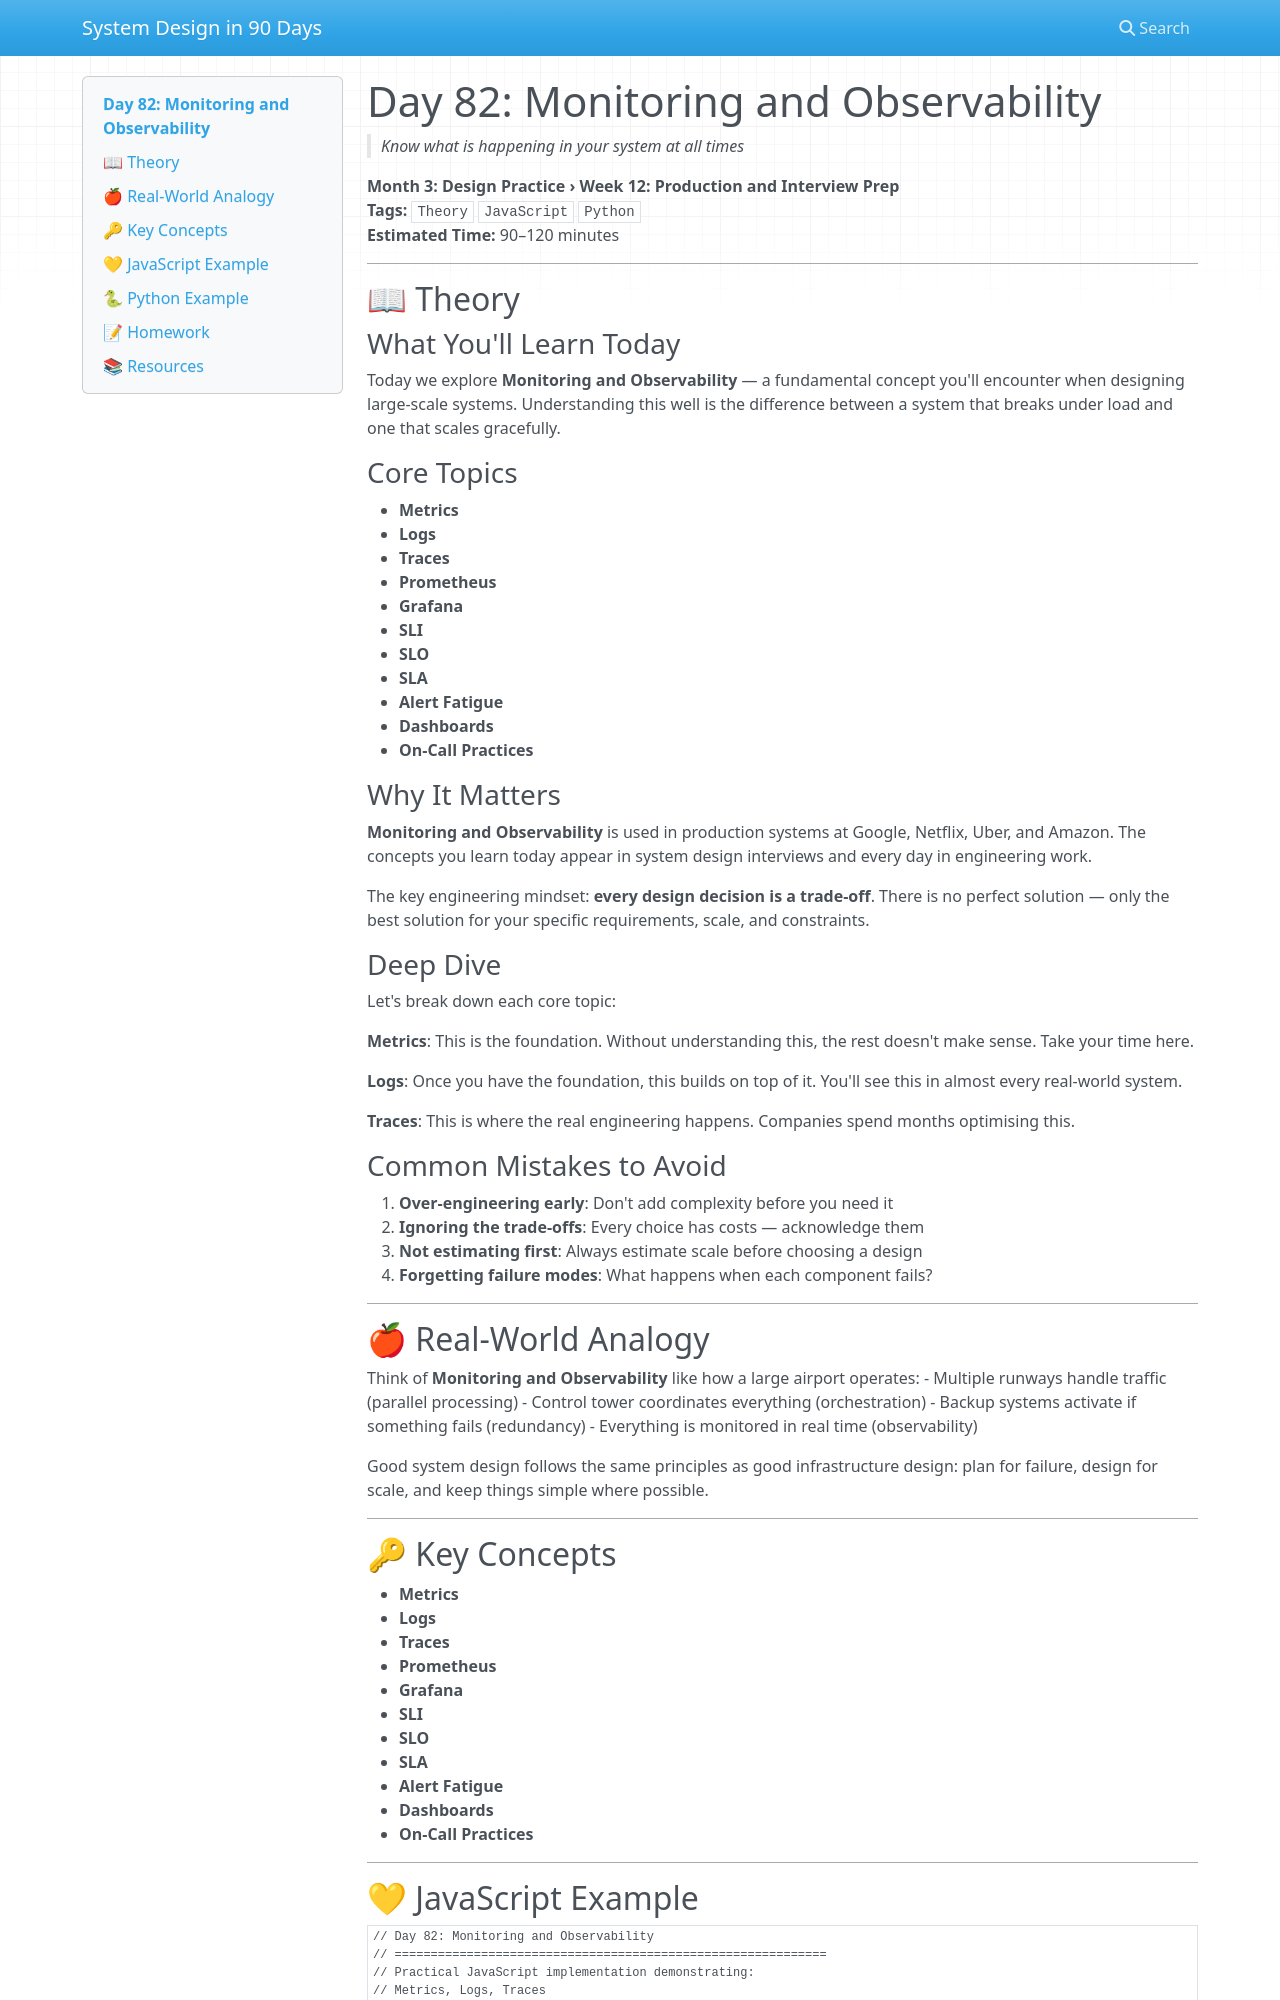

repository: vishnuharish/system_design_101 · page: day_82/index.html · generator: mkdocs

# Day 82: Monitoring and Observability
> *Know what is happening in your system at all times*

**Month 3: Design Practice › Week 12: Production and Interview Prep**  
**Tags:** `Theory` `JavaScript` `Python`  
**Estimated Time:** 90–120 minutes

---

## 📖 Theory

### What You'll Learn Today

Today we explore **Monitoring and Observability** — a fundamental concept you'll encounter when designing large-scale systems. Understanding this well is the difference between a system that breaks under load and one that scales gracefully.

### Core Topics

- **Metrics**
- **Logs**
- **Traces**
- **Prometheus**
- **Grafana**
- **SLI**
- **SLO**
- **SLA**
- **Alert Fatigue**
- **Dashboards**
- **On-Call Practices**

### Why It Matters

**Monitoring and Observability** is used in production systems at Google, Netflix, Uber, and Amazon. The concepts you learn today appear in system design interviews and every day in engineering work.

The key engineering mindset: **every design decision is a trade-off**. There is no perfect solution — only the best solution for your specific requirements, scale, and constraints.

### Deep Dive

Let's break down each core topic:

**Metrics**: This is the foundation. Without understanding this, the rest doesn't make sense. Take your time here.

**Logs**: Once you have the foundation, this builds on top of it. You'll see this in almost every real-world system.

**Traces**: This is where the real engineering happens. Companies spend months optimising this.

### Common Mistakes to Avoid

1. **Over-engineering early**: Don't add complexity before you need it
2. **Ignoring the trade-offs**: Every choice has costs — acknowledge them
3. **Not estimating first**: Always estimate scale before choosing a design
4. **Forgetting failure modes**: What happens when each component fails?

---

## 🍎 Real-World Analogy

Think of **Monitoring and Observability** like how a large airport operates:
- Multiple runways handle traffic (parallel processing)
- Control tower coordinates everything (orchestration)
- Backup systems activate if something fails (redundancy)
- Everything is monitored in real time (observability)

Good system design follows the same principles as good infrastructure design: plan for failure, design for scale, and keep things simple where possible.

---

## 🔑 Key Concepts

- **Metrics**
- **Logs**
- **Traces**
- **Prometheus**
- **Grafana**
- **SLI**
- **SLO**
- **SLA**
- **Alert Fatigue**
- **Dashboards**
- **On-Call Practices**

---
